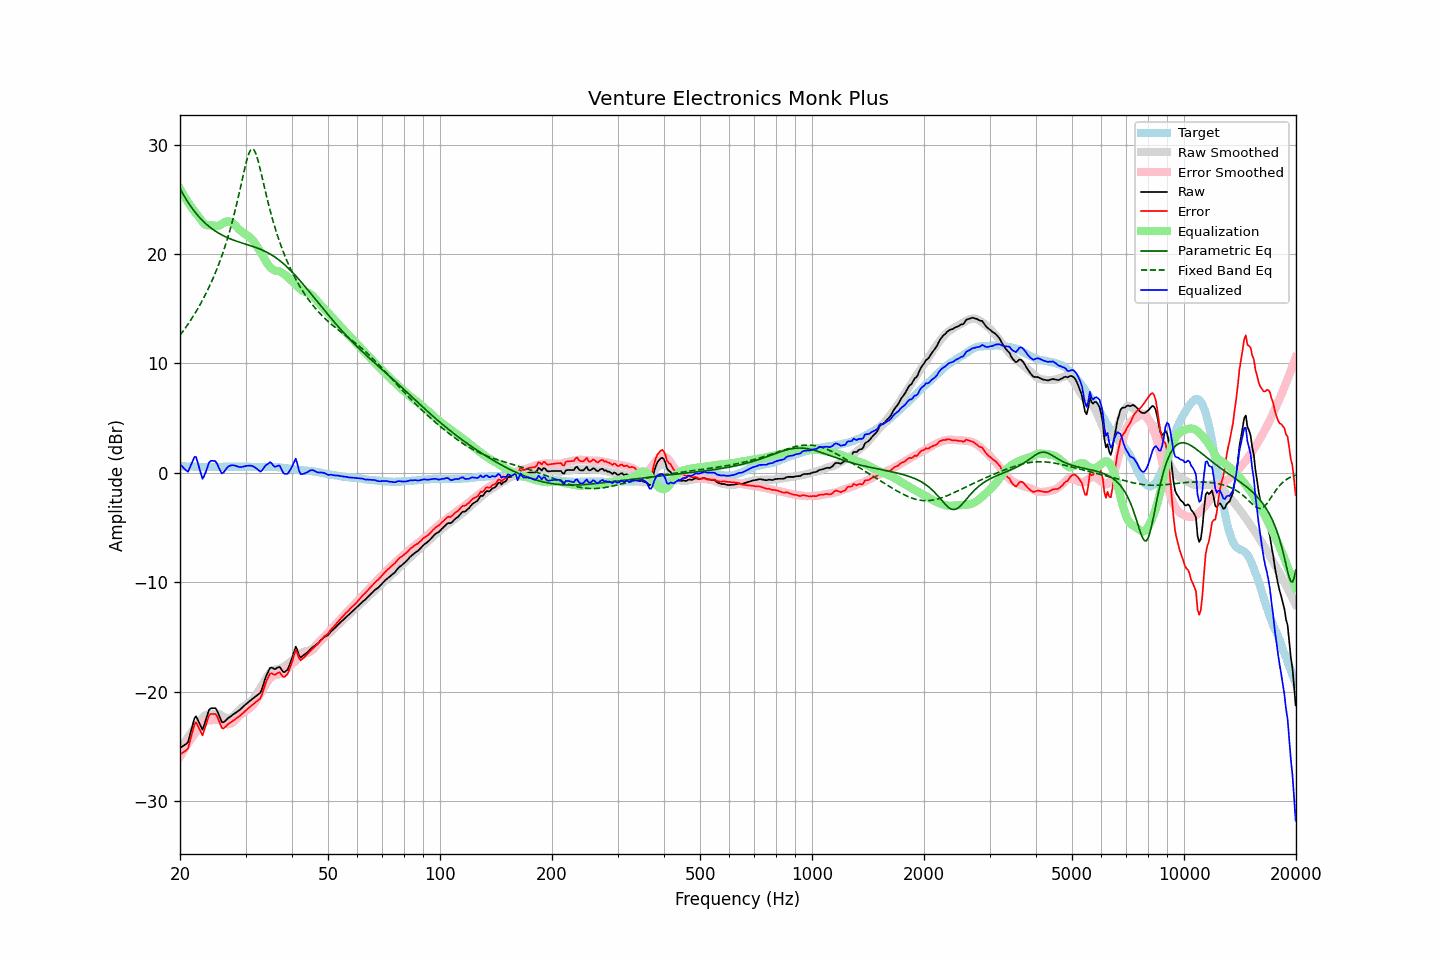

The file beside this chart, header and first rows:
frequency, raw, error, smoothed, error_smoothed, equalization, parametric_eq, fixed_band_eq, equalized_raw, equalized_smoothed, target
20.00, -25.16, -25.77, -25.34, -25.95, 25.95, 25.99, 12.56, 0.79, 0.61, 0.61
20.20, -25.06, -25.66, -25.09, -25.69, 25.69, 25.71, 12.75, 0.63, 0.60, 0.60
20.40, -24.96, -25.55, -24.84, -25.44, 25.44, 25.45, 12.95, 0.48, 0.59, 0.59
20.61, -24.87, -25.46, -24.61, -25.19, 25.19, 25.19, 13.16, 0.32, 0.59, 0.59
20.81, -24.76, -25.33, -24.38, -24.96, 24.96, 24.95, 13.37, 0.19, 0.58, 0.57
21.02, -24.63, -25.20, -24.16, -24.73, 24.73, 24.72, 13.58, 0.10, 0.57, 0.57
21.23, -24.08, -24.64, -23.94, -24.51, 24.51, 24.49, 13.80, 0.43, 0.56, 0.56
21.44, -23.53, -24.10, -23.74, -24.29, 24.29, 24.28, 14.03, 0.76, 0.56, 0.57
21.66, -22.99, -23.55, -23.54, -24.09, 24.09, 24.08, 14.26, 1.10, 0.55, 0.56
21.87, -22.44, -22.99, -23.35, -23.89, 23.89, 23.89, 14.49, 1.45, 0.54, 0.55
22.09, -22.26, -22.80, -23.16, -23.70, 23.70, 23.70, 14.74, 1.44, 0.54, 0.54
22.31, -22.57, -23.11, -22.99, -23.52, 23.52, 23.53, 14.98, 0.95, 0.54, 0.54
22.54, -22.86, -23.39, -22.79, -23.32, 23.32, 23.36, 15.24, 0.46, 0.53, 0.53
22.76, -23.18, -23.71, -22.59, -23.12, 23.12, 23.20, 15.50, -0.06, 0.53, 0.53
22.99, -23.49, -24.01, -22.40, -22.93, 22.93, 23.05, 15.77, -0.56, 0.52, 0.52
23.22, -23.07, -23.58, -22.24, -22.77, 22.77, 22.91, 16.05, -0.30, 0.52, 0.51
23.45, -22.60, -23.12, -22.14, -22.66, 22.66, 22.77, 16.34, 0.06, 0.52, 0.52
23.69, -22.15, -22.66, -22.10, -22.62, 22.62, 22.64, 16.64, 0.47, 0.52, 0.51
23.92, -21.69, -22.20, -22.09, -22.61, 22.61, 22.52, 16.94, 0.91, 0.52, 0.51
24.16, -21.54, -22.06, -22.09, -22.61, 22.61, 22.40, 17.26, 1.08, 0.52, 0.52
24.40, -21.53, -22.06, -22.09, -22.62, 22.62, 22.29, 17.59, 1.09, 0.52, 0.53
24.65, -21.52, -22.05, -22.07, -22.60, 22.60, 22.19, 17.92, 1.08, 0.52, 0.53
24.89, -21.51, -22.04, -22.04, -22.56, 22.56, 22.09, 18.27, 1.05, 0.53, 0.53
25.14, -21.71, -22.24, -22.03, -22.55, 22.55, 21.99, 18.64, 0.84, 0.53, 0.53
25.39, -22.07, -22.60, -22.04, -22.57, 22.57, 21.90, 19.01, 0.50, 0.53, 0.53
25.65, -22.42, -22.95, -22.09, -22.63, 22.63, 21.82, 19.41, 0.21, 0.54, 0.53
25.91, -22.78, -23.32, -22.19, -22.73, 22.73, 21.74, 19.81, -0.05, 0.54, 0.54
26.16, -22.82, -23.37, -22.29, -22.83, 22.83, 21.66, 20.24, 0.01, 0.54, 0.55
26.43, -22.70, -23.25, -22.37, -22.92, 22.92, 21.59, 20.68, 0.22, 0.55, 0.55
26.69, -22.56, -23.11, -22.42, -22.97, 22.97, 21.52, 21.15, 0.41, 0.55, 0.55
26.96, -22.42, -22.97, -22.43, -22.98, 22.98, 21.46, 21.63, 0.56, 0.55, 0.55
27.23, -22.31, -22.86, -22.40, -22.95, 22.95, 21.39, 22.14, 0.64, 0.55, 0.55
27.50, -22.21, -22.76, -22.34, -22.89, 22.89, 21.34, 22.66, 0.68, 0.55, 0.55
27.77, -22.10, -22.66, -22.24, -22.80, 22.80, 21.28, 23.22, 0.69, 0.56, 0.56
28.05, -22.01, -22.57, -22.11, -22.67, 22.67, 21.22, 23.80, 0.66, 0.56, 0.56
28.33, -21.91, -22.46, -21.96, -22.52, 22.52, 21.17, 24.40, 0.61, 0.56, 0.55
28.62, -21.80, -22.35, -21.80, -22.36, 22.36, 21.12, 25.02, 0.56, 0.56, 0.55
28.90, -21.70, -22.26, -21.66, -22.22, 22.22, 21.07, 25.67, 0.52, 0.56, 0.56
29.19, -21.57, -22.13, -21.53, -22.09, 22.09, 21.03, 26.33, 0.52, 0.56, 0.56
29.48, -21.43, -21.99, -21.41, -21.97, 21.97, 20.98, 26.99, 0.55, 0.56, 0.56
29.78, -21.29, -21.85, -21.31, -21.87, 21.87, 20.93, 27.64, 0.58, 0.56, 0.56
30.08, -21.15, -21.72, -21.21, -21.77, 21.77, 20.89, 28.26, 0.62, 0.56, 0.57
30.38, -21.03, -21.59, -21.12, -21.67, 21.67, 20.84, 28.80, 0.64, 0.55, 0.56
30.68, -20.91, -21.46, -21.01, -21.56, 21.56, 20.80, 29.23, 0.66, 0.55, 0.55
30.99, -20.79, -21.34, -20.89, -21.44, 21.44, 20.75, 29.51, 0.65, 0.55, 0.55
31.30, -20.68, -21.22, -20.75, -21.30, 21.30, 20.70, 29.61, 0.62, 0.54, 0.54
31.61, -20.57, -21.11, -20.58, -21.12, 21.12, 20.65, 29.51, 0.55, 0.54, 0.54
31.93, -20.46, -20.99, -20.37, -20.91, 20.91, 20.60, 29.23, 0.45, 0.54, 0.53
32.24, -20.33, -20.86, -20.15, -20.68, 20.68, 20.54, 28.81, 0.34, 0.53, 0.53
32.57, -20.22, -20.74, -19.91, -20.44, 20.44, 20.49, 28.28, 0.22, 0.53, 0.52
32.89, -20.10, -20.62, -19.67, -20.20, 20.20, 20.43, 27.68, 0.10, 0.53, 0.52
33.22, -19.74, -20.26, -19.43, -19.95, 19.95, 20.37, 27.06, 0.21, 0.53, 0.52
33.55, -19.27, -19.79, -19.17, -19.70, 19.70, 20.30, 26.42, 0.43, 0.52, 0.52
33.89, -18.81, -19.34, -18.91, -19.44, 19.44, 20.23, 25.79, 0.63, 0.52, 0.53
34.23, -18.45, -18.97, -18.67, -19.20, 19.20, 20.16, 25.17, 0.75, 0.52, 0.52
34.57, -18.14, -18.66, -18.46, -18.98, 18.98, 20.08, 24.57, 0.85, 0.52, 0.52
34.92, -17.83, -18.35, -18.28, -18.80, 18.80, 20.00, 24.00, 0.97, 0.52, 0.52
35.27, -17.81, -18.34, -18.14, -18.66, 18.66, 19.91, 23.46, 0.86, 0.52, 0.53
35.62, -17.89, -18.41, -18.05, -18.56, 18.56, 19.82, 22.93, 0.68, 0.52, 0.52
35.97, -17.96, -18.48, -17.98, -18.50, 18.50, 19.72, 22.44, 0.54, 0.51, 0.52
... 635 more rows
